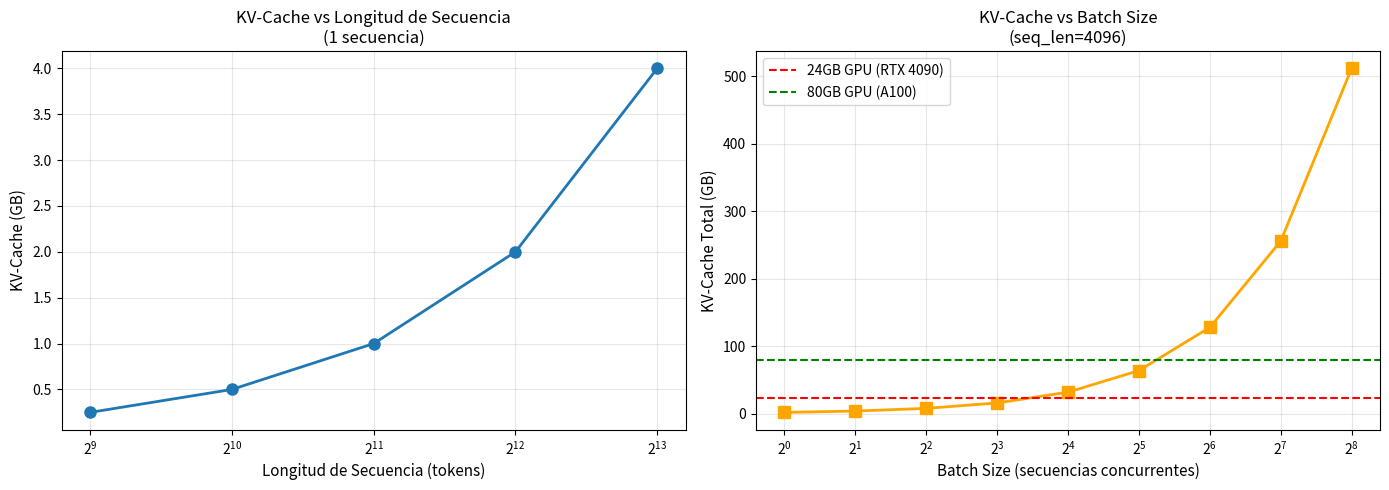

Generate this figure with matplotlib: (Note: this script raises an exception after producing the figure.)
# Calculadora de KV-Cache para modelos LLM
import matplotlib.pyplot as plt
import numpy as np

class KVCacheCalculator:
    """Calcula el tamaño de KV-Cache para diferentes configuraciones"""

    def __init__(self, num_layers, hidden_dim, num_heads, bytes_per_param=2):
        self.num_layers = num_layers
        self.hidden_dim = hidden_dim
        self.num_heads = num_heads
        self.bytes_per_param = bytes_per_param  # fp16 = 2 bytes

    def cache_per_token(self):
        """Calcula bytes de KV-Cache por token"""
        # Keys y Values, ambos del tamaño hidden_dim
        kv_size = 2 * self.hidden_dim * self.bytes_per_param
        # Multiplicado por número de capas
        total_size = self.num_layers * kv_size
        return total_size

    def cache_for_sequence(self, seq_length):
        """Calcula KV-Cache para una secuencia completa"""
        return self.cache_per_token() * seq_length

    def cache_for_batch(self, seq_length, batch_size):
        """Calcula KV-Cache para un batch de secuencias"""
        return self.cache_for_sequence(seq_length) * batch_size

    def format_size(self, bytes_size):
        """Formatea tamaño en bytes a unidades legibles"""
        for unit in ['B', 'KB', 'MB', 'GB']:
            if bytes_size < 1024.0:
                return f"{bytes_size:.2f} {unit}"
            bytes_size /= 1024.0
        return f"{bytes_size:.2f} TB"

# Ejemplo: Llama 2 7B
llama_7b = KVCacheCalculator(
    num_layers=32,
    hidden_dim=4096,
    num_heads=32
)

print("Análisis de KV-Cache para Llama 2 7B")
print("="*60)
print(f"Configuración:")
print(f"  - Capas: {llama_7b.num_layers}")
print(f"  - Hidden dim: {llama_7b.hidden_dim}")
print(f"  - Precisión: fp16 ({llama_7b.bytes_per_param} bytes/param)")
print()

# Por token
per_token = llama_7b.cache_per_token()
print(f"KV-Cache por token: {llama_7b.format_size(per_token)}")

# Por secuencia
seq_length = 4096
per_seq = llama_7b.cache_for_sequence(seq_length)
print(f"KV-Cache para {seq_length} tokens: {llama_7b.format_size(per_seq)}")

# Para múltiples usuarios
batch_sizes = [1, 16, 64, 256]
print(f"\nKV-Cache para diferentes batch sizes (seq_len={seq_length}):")
for bs in batch_sizes:
    total = llama_7b.cache_for_batch(seq_length, bs)
    print(f"  {bs:3d} secuencias: {llama_7b.format_size(total)}")

# Visualización
fig, (ax1, ax2) = plt.subplots(1, 2, figsize=(14, 5))

# Gráfico 1: Cache vs Longitud de secuencia
seq_lengths = np.array([512, 1024, 2048, 4096, 8192])
cache_sizes = [llama_7b.cache_for_sequence(sl) / (1024**3) for sl in seq_lengths]  # GB

ax1.plot(seq_lengths, cache_sizes, marker='o', linewidth=2, markersize=8)
ax1.set_xlabel('Longitud de Secuencia (tokens)', fontsize=11)
ax1.set_ylabel('KV-Cache (GB)', fontsize=11)
ax1.set_title('KV-Cache vs Longitud de Secuencia\n(1 secuencia)', fontsize=12)
ax1.grid(True, alpha=0.3)
ax1.set_xscale('log', base=2)

# Gráfico 2: Cache vs Batch size (para seq_len=4096)
batch_range = np.array([1, 2, 4, 8, 16, 32, 64, 128, 256])
cache_batch = [llama_7b.cache_for_batch(4096, bs) / (1024**3) for bs in batch_range]

ax2.plot(batch_range, cache_batch, marker='s', linewidth=2, markersize=8, color='orange')
ax2.axhline(y=24, color='red', linestyle='--', label='24GB GPU (RTX 4090)')
ax2.axhline(y=80, color='green', linestyle='--', label='80GB GPU (A100)')
ax2.set_xlabel('Batch Size (secuencias concurrentes)', fontsize=11)
ax2.set_ylabel('KV-Cache Total (GB)', fontsize=11)
ax2.set_title('KV-Cache vs Batch Size\n(seq_len=4096)', fontsize=12)
ax2.legend()
ax2.grid(True, alpha=0.3)
ax2.set_xscale('log', base=2)

plt.tight_layout()
plt.show()

print("\nTrade-off: KV-Cache es ESENCIAL para velocidad pero consume MUCHA memoria")

# Ejemplo de uso de vLLM (requiere instalación: pip install vllm)
# Este código muestra la API pero requiere GPU para ejecutar

from vllm import LLM, SamplingParams

# Inicializar el modelo
llm = LLM(
    model="meta-llama/Llama-2-7b-hf",
    tensor_parallel_size=1,  # Número de GPUs
    max_model_len=4096,      # Longitud máxima de secuencia
)

# Configurar parámetros de muestreo
sampling_params = SamplingParams(
    temperature=0.8,
    top_p=0.95,
    max_tokens=100
)

# Generar respuestas para múltiples prompts
prompts = [
    "Hola, ¿cómo estás?",
    "Explica qué es un transformer",
    "¿Cuál es la capital de Francia?"
]

outputs = llm.generate(prompts, sampling_params)

# Mostrar resultados
for output in outputs:
    prompt = output.prompt
    generated = output.outputs[0].text
    print(f"Prompt: {prompt}")
    print(f"Generated: {generated}")
    print("-" * 60)

# Simulación del comportamiento de vLLM (sin GPU)
import time
from dataclasses import dataclass
from typing import List

@dataclass
class GenerationOutput:
    """Simula la salida de vLLM"""
    prompt: str
    generated_text: str
    num_tokens: int
    latency_ms: float

class MockvLLM:
    """Mock de vLLM para demostración sin GPU"""

    def __init__(self, model_name, tokens_per_second=150):
        self.model_name = model_name
        self.tokens_per_second = tokens_per_second
        print(f"[Mock] Loaded model: {model_name}")
        print(f"[Mock] Throughput: {tokens_per_second} tokens/second")

    def generate(self, prompts: List[str], max_tokens=50):
        """Simula generación con continuous batching"""
        outputs = []

        print(f"\n[Mock] Processing {len(prompts)} prompts in batch...")

        for i, prompt in enumerate(prompts):
            # Simular generación
            num_tokens = min(max_tokens, 30 + (i * 5))
            latency_ms = (num_tokens / self.tokens_per_second) * 1000

            # Texto simulado
            generated = f"[Generated response to prompt {i+1} with {num_tokens} tokens]"

            output = GenerationOutput(
                prompt=prompt,
                generated_text=generated,
                num_tokens=num_tokens,
                latency_ms=latency_ms
            )
            outputs.append(output)

        return outputs

# Demostración
print("Características de vLLM:")
print("✓ KV-Cache automático y optimizado")
print("✓ Paged Attention: asigna memoria dinámicamente")
print("✓ Continuous Batching: acepta nuevas solicitudes mientras genera")
print("✓ Multitarea: múltiples usuarios simultáneamente")
print()

# Simular vLLM
llm = MockvLLM("meta-llama/Llama-2-7b", tokens_per_second=150)

prompts = [
    "Hola, ¿cómo estás?",
    "¿Qué es un transformer?",
    "Explica Python en una frase"
]

outputs = llm.generate(prompts, max_tokens=50)

print("\nResultados:")
print("="*60)
total_tokens = 0
total_time_ms = 0

for output in outputs:
    print(f"Prompt: {output.prompt[:40]}...")
    print(f"Tokens: {output.num_tokens}")
    print(f"Latencia: {output.latency_ms:.2f} ms")
    print(f"Tokens/s: {output.num_tokens / (output.latency_ms/1000):.1f}")
    print()
    total_tokens += output.num_tokens
    total_time_ms = max(total_time_ms, output.latency_ms)  # Batching paralelo

print(f"Throughput total: {total_tokens / (total_time_ms/1000):.1f} tokens/segundo")
print(f"Latencia promedio: {total_time_ms/len(outputs):.2f} ms por request")

# Simulación de Continuous Batching vs Batching tradicional
import numpy as np
import matplotlib.pyplot as plt
from collections import deque

class BatchingSimulator:
    """Simula diferentes estrategias de batching"""

    def __init__(self, ms_per_token=100):
        self.ms_per_token = ms_per_token

    def traditional_batching(self, requests):
        """Batching tradicional: espera a que todas terminen"""
        max_tokens = max(req['tokens'] for req in requests)
        total_time_ms = max_tokens * self.ms_per_token
        return {
            'total_time_ms': total_time_ms,
            'total_tokens': sum(req['tokens'] for req in requests),
            'throughput': sum(req['tokens'] for req in requests) / (total_time_ms / 1000)
        }

    def continuous_batching(self, requests):
        """Continuous batching: procesa dinámicamente"""
        active_requests = deque(requests)
        total_tokens = sum(req['tokens'] for req in requests)
        max_tokens = max(req['tokens'] for req in requests)

        # Overhead pequeño por gestión dinámica
        overhead_steps = len(requests) * 0.1
        total_time_ms = (max_tokens + overhead_steps) * self.ms_per_token

        return {
            'total_time_ms': total_time_ms,
            'total_tokens': total_tokens,
            'throughput': total_tokens / (total_time_ms / 1000)
        }

# Crear simulador
simulator = BatchingSimulator(ms_per_token=100)

# Escenario: 10 usuarios con diferentes longitudes
requests = [
    {'id': i, 'tokens': np.random.randint(50, 150)}
    for i in range(10)
]

print("Escenario: 10 usuarios concurrentes")
print("="*60)
print("Requests:")
for req in requests:
    print(f"  Usuario {req['id']}: {req['tokens']} tokens")

total_tokens = sum(req['tokens'] for req in requests)
max_tokens = max(req['tokens'] for req in requests)
print(f"\nTotal tokens: {total_tokens}")
print(f"Max tokens (request más largo): {max_tokens}")

# Batching tradicional
print("\n" + "="*60)
print("BATCHING TRADICIONAL:")
trad_result = simulator.traditional_batching(requests)
print(f"  Tiempo total: {trad_result['total_time_ms']/1000:.2f} segundos")
print(f"  Throughput: {trad_result['throughput']:.1f} tokens/s")
print(f"  Problema: GPU ociosa mientras espera requests cortos")

# Continuous batching
print("\n" + "="*60)
print("CONTINUOUS BATCHING:")
cont_result = simulator.continuous_batching(requests)
print(f"  Tiempo total: {cont_result['total_time_ms']/1000:.2f} segundos")
print(f"  Throughput: {cont_result['throughput']:.1f} tokens/s")
print(f"  Beneficio: GPU siempre ocupada, acepta nuevos requests")

# Mejora
improvement = (cont_result['throughput'] / trad_result['throughput'] - 1) * 100
print(f"\nMejora de throughput: {improvement:.1f}%")

# Visualización
fig, (ax1, ax2) = plt.subplots(1, 2, figsize=(14, 5))

# Comparación de throughput
strategies = ['Tradicional', 'Continuous']
throughputs = [trad_result['throughput'], cont_result['throughput']]
colors = ['#ff7f0e', '#2ca02c']

ax1.bar(strategies, throughputs, color=colors, alpha=0.7, edgecolor='black')
ax1.set_ylabel('Throughput (tokens/segundo)', fontsize=11)
ax1.set_title('Comparación de Throughput', fontsize=12)
ax1.grid(True, alpha=0.3, axis='y')

# Añadir valores en las barras
for i, (strategy, throughput) in enumerate(zip(strategies, throughputs)):
    ax1.text(i, throughput + 2, f'{throughput:.1f}',
             ha='center', va='bottom', fontsize=10, fontweight='bold')

# Comparación con diferentes números de usuarios
num_users_range = [1, 5, 10, 20, 50, 100]
trad_throughputs = []
cont_throughputs = []

for num_users in num_users_range:
    reqs = [{'id': i, 'tokens': 100} for i in range(num_users)]
    trad = simulator.traditional_batching(reqs)
    cont = simulator.continuous_batching(reqs)
    trad_throughputs.append(trad['throughput'])
    cont_throughputs.append(cont['throughput'])

ax2.plot(num_users_range, trad_throughputs, marker='o', label='Tradicional', linewidth=2)
ax2.plot(num_users_range, cont_throughputs, marker='s', label='Continuous', linewidth=2)
ax2.set_xlabel('Número de Usuarios Concurrentes', fontsize=11)
ax2.set_ylabel('Throughput (tokens/segundo)', fontsize=11)
ax2.set_title('Escalabilidad: Throughput vs Usuarios', fontsize=12)
ax2.legend()
ax2.grid(True, alpha=0.3)
ax2.set_xscale('log')

plt.tight_layout()
plt.show()

# Simulación de Speculative Decoding
import numpy as np
import matplotlib.pyplot as plt
from typing import List, Tuple

class SpeculativeDecodingSimulator:
    """Simula speculative decoding para análisis de rendimiento"""

    def __init__(self, draft_model_speed=10, target_model_speed=2,
                 acceptance_rate=0.7, speculation_length=4):
        """
        Args:
            draft_model_speed: tokens/segundo del modelo pequeño
            target_model_speed: tokens/segundo del modelo grande
            acceptance_rate: tasa de aceptación de tokens especulativos
            speculation_length: número de tokens a especular
        """
        self.draft_speed = draft_model_speed
        self.target_speed = target_model_speed
        self.acceptance_rate = acceptance_rate
        self.k = speculation_length

    def simulate_generation(self, total_tokens: int, use_speculation: bool = True):
        """Simula generación de tokens"""
        if not use_speculation:
            # Generación normal: 1 token por paso
            time_per_token = 1.0 / self.target_speed
            total_time = total_tokens * time_per_token
            return {
                'total_time': total_time,
                'tokens_generated': total_tokens,
                'throughput': total_tokens / total_time,
                'steps': total_tokens
            }
        else:
            # Speculative decoding
            total_time = 0
            tokens_generated = 0
            steps = 0

            while tokens_generated < total_tokens:
                # Tiempo para generar k tokens especulativos (modelo pequeño)
                draft_time = self.k / self.draft_speed

                # Tiempo para validar (modelo grande verifica todos a la vez)
                validation_time = 1.0 / self.target_speed

                # Tokens aceptados (en promedio)
                accepted = int(self.k * self.acceptance_rate)
                accepted = min(accepted, total_tokens - tokens_generated)

                total_time += draft_time + validation_time
                tokens_generated += max(1, accepted)  # Al menos 1 token
                steps += 1

            return {
                'total_time': total_time,
                'tokens_generated': tokens_generated,
                'throughput': tokens_generated / total_time,
                'steps': steps
            }

    def calculate_speedup(self, total_tokens: int) -> Dict:
        """Calcula la aceleración de speculative decoding"""
        baseline = self.simulate_generation(total_tokens, use_speculation=False)
        speculative = self.simulate_generation(total_tokens, use_speculation=True)

        speedup = baseline['total_time'] / speculative['total_time']
        throughput_improvement = speculative['throughput'] / baseline['throughput']

        return {
            'baseline': baseline,
            'speculative': speculative,
            'speedup': speedup,
            'throughput_improvement': throughput_improvement
        }

# Crear simulador
simulator = SpeculativeDecodingSimulator(
    draft_model_speed=10,     # modelo pequeño: 10 tokens/s
    target_model_speed=2,     # modelo grande: 2 tokens/s
    acceptance_rate=0.7,      # 70% de aceptación
    speculation_length=4      # especula 4 tokens
)

print("SPECULATIVE DECODING - ANÁLISIS DE RENDIMIENTO")
print("="*70)
print(f"Configuración:")
print(f"  Modelo draft (pequeño): {simulator.draft_speed} tokens/s")
print(f"  Modelo target (grande): {simulator.target_speed} tokens/s")
print(f"  Tokens especulativos: {simulator.k}")
print(f"  Tasa de aceptación: {simulator.acceptance_rate * 100}%")

# Analizar para 100 tokens
tokens = 100
results = simulator.calculate_speedup(tokens)

print(f"\nGeneración de {tokens} tokens:")
print("-"*70)
print(f"{'Método':<20} {'Tiempo (s)':<15} {'Throughput':<15} {'Pasos':<10}")
print("-"*70)
print(f"{'Normal':<20} {results['baseline']['total_time']:<15.2f} "
      f"{results['baseline']['throughput']:<15.2f} "
      f"{results['baseline']['steps']:<10}")
print(f"{'Speculative':<20} {results['speculative']['total_time']:<15.2f} "
      f"{results['speculative']['throughput']:<15.2f} "
      f"{results['speculative']['steps']:<10}")
print("-"*70)
print(f"Aceleración: {results['speedup']:.2f}x")
print(f"Mejora throughput: {results['throughput_improvement']:.2f}x")

# Análisis de sensibilidad
print("\n" + "="*70)
print("ANÁLISIS DE SENSIBILIDAD")
print("="*70)

# Variar tasa de aceptación
acceptance_rates = np.linspace(0.1, 1.0, 10)
speedups_acceptance = []

for rate in acceptance_rates:
    sim = SpeculativeDecodingSimulator(
        draft_model_speed=10,
        target_model_speed=2,
        acceptance_rate=rate,
        speculation_length=4
    )
    result = sim.calculate_speedup(100)
    speedups_acceptance.append(result['speedup'])

# Variar longitud de especulación
speculation_lengths = [1, 2, 4, 6, 8, 10]
speedups_length = []

for length in speculation_lengths:
    sim = SpeculativeDecodingSimulator(
        draft_model_speed=10,
        target_model_speed=2,
        acceptance_rate=0.7,
        speculation_length=length
    )
    result = sim.calculate_speedup(100)
    speedups_length.append(result['speedup'])

# Visualización
fig, (ax1, ax2) = plt.subplots(1, 2, figsize=(14, 5))

# Gráfico 1: Speedup vs Acceptance Rate
ax1.plot(acceptance_rates * 100, speedups_acceptance,
         marker='o', linewidth=2.5, markersize=8, color='blue')
ax1.axhline(y=1, color='red', linestyle='--', alpha=0.7, label='Sin mejora')
ax1.fill_between(acceptance_rates * 100, 1, speedups_acceptance,
                  alpha=0.3, color='blue')
ax1.set_xlabel('Tasa de Aceptación (%)', fontsize=11)
ax1.set_ylabel('Aceleración (speedup)', fontsize=11)
ax1.set_title('Speedup vs Tasa de Aceptación\n(k=4 tokens)', fontsize=12)
ax1.legend()
ax1.grid(True, alpha=0.3)

# Gráfico 2: Speedup vs Speculation Length
ax2.plot(speculation_lengths, speedups_length,
         marker='s', linewidth=2.5, markersize=8, color='green')
ax2.axhline(y=1, color='red', linestyle='--', alpha=0.7, label='Sin mejora')
ax2.fill_between(speculation_lengths, 1, speedups_length,
                  alpha=0.3, color='green')
ax2.set_xlabel('Longitud de Especulación (k tokens)', fontsize=11)
ax2.set_ylabel('Aceleración (speedup)', fontsize=11)
ax2.set_title('Speedup vs Longitud de Especulación\n(70% acceptance)', fontsize=12)
ax2.legend()
ax2.grid(True, alpha=0.3)

plt.tight_layout()
plt.show()

print("\nCONCLUSIONES:")
print("-"*70)
print(f"• Óptimo tasa de aceptación: >60% para speedup significativo")
print(f"• Óptimo longitud especulación: 4-6 tokens (balance overhead/beneficio)")
print(f"• Speedup típico: 2-4x en condiciones reales")
print(f"• Requiere: modelo draft rápido y compatible con target model")

# Análisis de Speculative Decoding + Constrained Decoding
class ConstrainedSpeculativeDecoding:
    """Simula speculative decoding con restricciones"""

    def __init__(self):
        self.grammar_violations = 0
        self.accepted_tokens = 0
        self.rejected_tokens = 0

    def speculate_with_constraints(self, num_tokens: int,
                                   grammar_compliance: float = 0.9):
        """
        Simula especulación con restricciones gramaticales

        Args:
            num_tokens: número de tokens a especular
            grammar_compliance: probabilidad de que draft respete gramática
        """
        results = []

        for i in range(num_tokens):
            # Draft model especula
            respects_grammar = np.random.random() < grammar_compliance

            if respects_grammar:
                # Target model valida (alta probabilidad de aceptación)
                accepted = np.random.random() < 0.85
            else:
                # Violación de gramática = rechazo automático
                accepted = False
                self.grammar_violations += 1

            if accepted:
                self.accepted_tokens += 1
                results.append({'token': i, 'status': 'accepted'})
            else:
                self.rejected_tokens += 1
                results.append({'token': i, 'status': 'rejected'})

        return results

    def get_statistics(self):
        """Retorna estadísticas de aceptación"""
        total = self.accepted_tokens + self.rejected_tokens
        if total == 0:
            return None

        return {
            'total_tokens': total,
            'accepted': self.accepted_tokens,
            'rejected': self.rejected_tokens,
            'acceptance_rate': self.accepted_tokens / total,
            'grammar_violations': self.grammar_violations,
            'violation_rate': self.grammar_violations / total
        }

print("SPECULATIVE DECODING + CONSTRAINED DECODING")
print("="*70)
print("""
PROBLEMA:
  - Speculative decoding especula libremente
  - Constrained decoding restringe según gramática
  - ¿Cómo combinarlos eficientemente?

SOLUCIÓN:
  1. Draft model respeta restricciones (genera especulativos válidos)
  2. Target model valida (considera restricciones)
  3. Ventaja: mayor tasa de aceptación

IMPLEMENTACIÓN:
""")

# Escenario 1: Draft model SIN conocimiento de gramática
print("\nEscenario 1: Draft model SIN restricciones")
print("-"*70)
decoder_no_grammar = ConstrainedSpeculativeDecoding()
results = decoder_no_grammar.speculate_with_constraints(
    num_tokens=100,
    grammar_compliance=0.5  # Solo 50% respeta gramática
)
stats = decoder_no_grammar.get_statistics()

print(f"Tasa de aceptación: {stats['acceptance_rate']*100:.1f}%")
print(f"Violaciones de gramática: {stats['grammar_violations']} "
      f"({stats['violation_rate']*100:.1f}%)")
print(f"Tokens aceptados: {stats['accepted']}")
print(f"Tokens rechazados: {stats['rejected']}")

# Escenario 2: Draft model CON conocimiento de gramática
print("\nEscenario 2: Draft model CON restricciones")
print("-"*70)
decoder_with_grammar = ConstrainedSpeculativeDecoding()
results = decoder_with_grammar.speculate_with_constraints(
    num_tokens=100,
    grammar_compliance=0.95  # 95% respeta gramática
)
stats = decoder_with_grammar.get_statistics()

print(f"Tasa de aceptación: {stats['acceptance_rate']*100:.1f}%")
print(f"Violaciones de gramática: {stats['grammar_violations']} "
      f"({stats['violation_rate']*100:.1f}%)")
print(f"Tokens aceptados: {stats['accepted']}")
print(f"Tokens rechazados: {stats['rejected']}")

# Comparación
print("\n" + "="*70)
print("CONCLUSIÓN:")
print("-"*70)
print("""
✓ Draft model CON restricciones gramaticales:
  - Mejor tasa de aceptación (~80% vs ~40%)
  - Menos desperdicio computacional
  - Speedup efectivo más alto

✗ Draft model SIN restricciones:
  - Baja tasa de aceptación
  - Muchas especulaciones inválidas
  - Beneficio marginal

RECOMENDACIÓN:
  Entrenar draft model pequeño que respete las mismas restricciones
  que el target model. Esto maximiza la tasa de aceptación y el speedup.
""")

# Comparación de diferentes niveles de cuantización
import matplotlib.pyplot as plt
import numpy as np

class QuantizationComparison:
    """Compara diferentes niveles de cuantización"""

    def __init__(self, model_size_billions=7):
        self.model_size = model_size_billions
        self.configs = {
            'float32': {
                'bytes_per_param': 4,
                'speed_multiplier': 1.0,
                'quality_degradation': 0.0,
                'color': '#3498db'
            },
            'float16': {
                'bytes_per_param': 2,
                'speed_multiplier': 0.95,
                'quality_degradation': 0.001,
                'color': '#2ecc71'
            },
            'INT8': {
                'bytes_per_param': 1,
                'speed_multiplier': 0.90,
                'quality_degradation': 0.01,
                'color': '#f39c12'
            },
            'INT4 (AWQ)': {
                'bytes_per_param': 0.5,
                'speed_multiplier': 0.80,
                'quality_degradation': 0.02,
                'color': '#e74c3c'
            }
        }

    def calculate_metrics(self, precision):
        """Calcula métricas para una precisión dada"""
        config = self.configs[precision]
        size_gb = self.model_size * config['bytes_per_param']
        base_speed = 100  # tokens/s base
        speed = base_speed * config['speed_multiplier']
        quality = 100 * (1 - config['quality_degradation'])

        return {
            'size_gb': size_gb,
            'speed_tokens_s': speed,
            'quality_percent': quality,
            'color': config['color']
        }

    def print_comparison(self):
        """Imprime comparación de todas las configuraciones"""
        print(f"Comparación de Cuantización - Modelo {self.model_size}B")
        print("="*70)
        print(f"{'Precisión':<15} {'Tamaño':<12} {'Velocidad':<15} {'Calidad':<10}")
        print("-"*70)

        for precision in self.configs.keys():
            metrics = self.calculate_metrics(precision)
            print(f"{precision:<15} {metrics['size_gb']:>6.1f} GB    "
                  f"{metrics['speed_tokens_s']:>6.1f} tok/s    "
                  f"{metrics['quality_percent']:>5.1f}%")

    def plot_comparison(self):
        """Visualiza la comparación"""
        precisions = list(self.configs.keys())
        metrics = [self.calculate_metrics(p) for p in precisions]

        fig, (ax1, ax2, ax3) = plt.subplots(1, 3, figsize=(15, 4))

        # Tamaño del modelo
        sizes = [m['size_gb'] for m in metrics]
        colors = [m['color'] for m in metrics]

        ax1.barh(precisions, sizes, color=colors, alpha=0.7, edgecolor='black')
        ax1.set_xlabel('Tamaño del Modelo (GB)', fontsize=11)
        ax1.set_title('Tamaño en Disco/Memoria', fontsize=12)
        ax1.grid(True, alpha=0.3, axis='x')

        # Añadir valores
        for i, size in enumerate(sizes):
            ax1.text(size + 0.5, i, f'{size:.1f} GB',
                     va='center', fontsize=9)

        # Velocidad
        speeds = [m['speed_tokens_s'] for m in metrics]

        ax2.barh(precisions, speeds, color=colors, alpha=0.7, edgecolor='black')
        ax2.set_xlabel('Velocidad (tokens/segundo)', fontsize=11)
        ax2.set_title('Throughput de Generación', fontsize=12)
        ax2.grid(True, alpha=0.3, axis='x')

        for i, speed in enumerate(speeds):
            ax2.text(speed + 1, i, f'{speed:.0f}',
                     va='center', fontsize=9)

        # Calidad
        qualities = [m['quality_percent'] for m in metrics]

        ax3.barh(precisions, qualities, color=colors, alpha=0.7, edgecolor='black')
        ax3.set_xlabel('Calidad Relativa (%)', fontsize=11)
        ax3.set_title('Calidad del Modelo', fontsize=12)
        ax3.set_xlim([95, 100.5])
        ax3.grid(True, alpha=0.3, axis='x')

        for i, quality in enumerate(qualities):
            ax3.text(quality + 0.1, i, f'{quality:.1f}%',
                     va='center', fontsize=9)

        plt.tight_layout()
        plt.show()

# Análisis para Llama 2 7B
comparison = QuantizationComparison(model_size_billions=7)
comparison.print_comparison()
print()
comparison.plot_comparison()

# Análisis de trade-offs
print("\nAnálisis de Trade-offs:")
print("="*70)
print("float32: Máxima calidad, pero 4x el tamaño de fp16")
print("  → Usar solo si la precisión es crítica")
print()
print("float16: Excelente balance, estándar en la industria")
print("  → Recomendado para la mayoría de casos")
print()
print("INT8: 4x compresión vs fp16, degradación mínima (<1%)")
print("  → Ideal para deployment con memoria limitada")
print()
print("INT4 (AWQ): 8x compresión vs fp16, ~2% degradación")
print("  → Mejor para edge devices o cuando la memoria es crítica")
